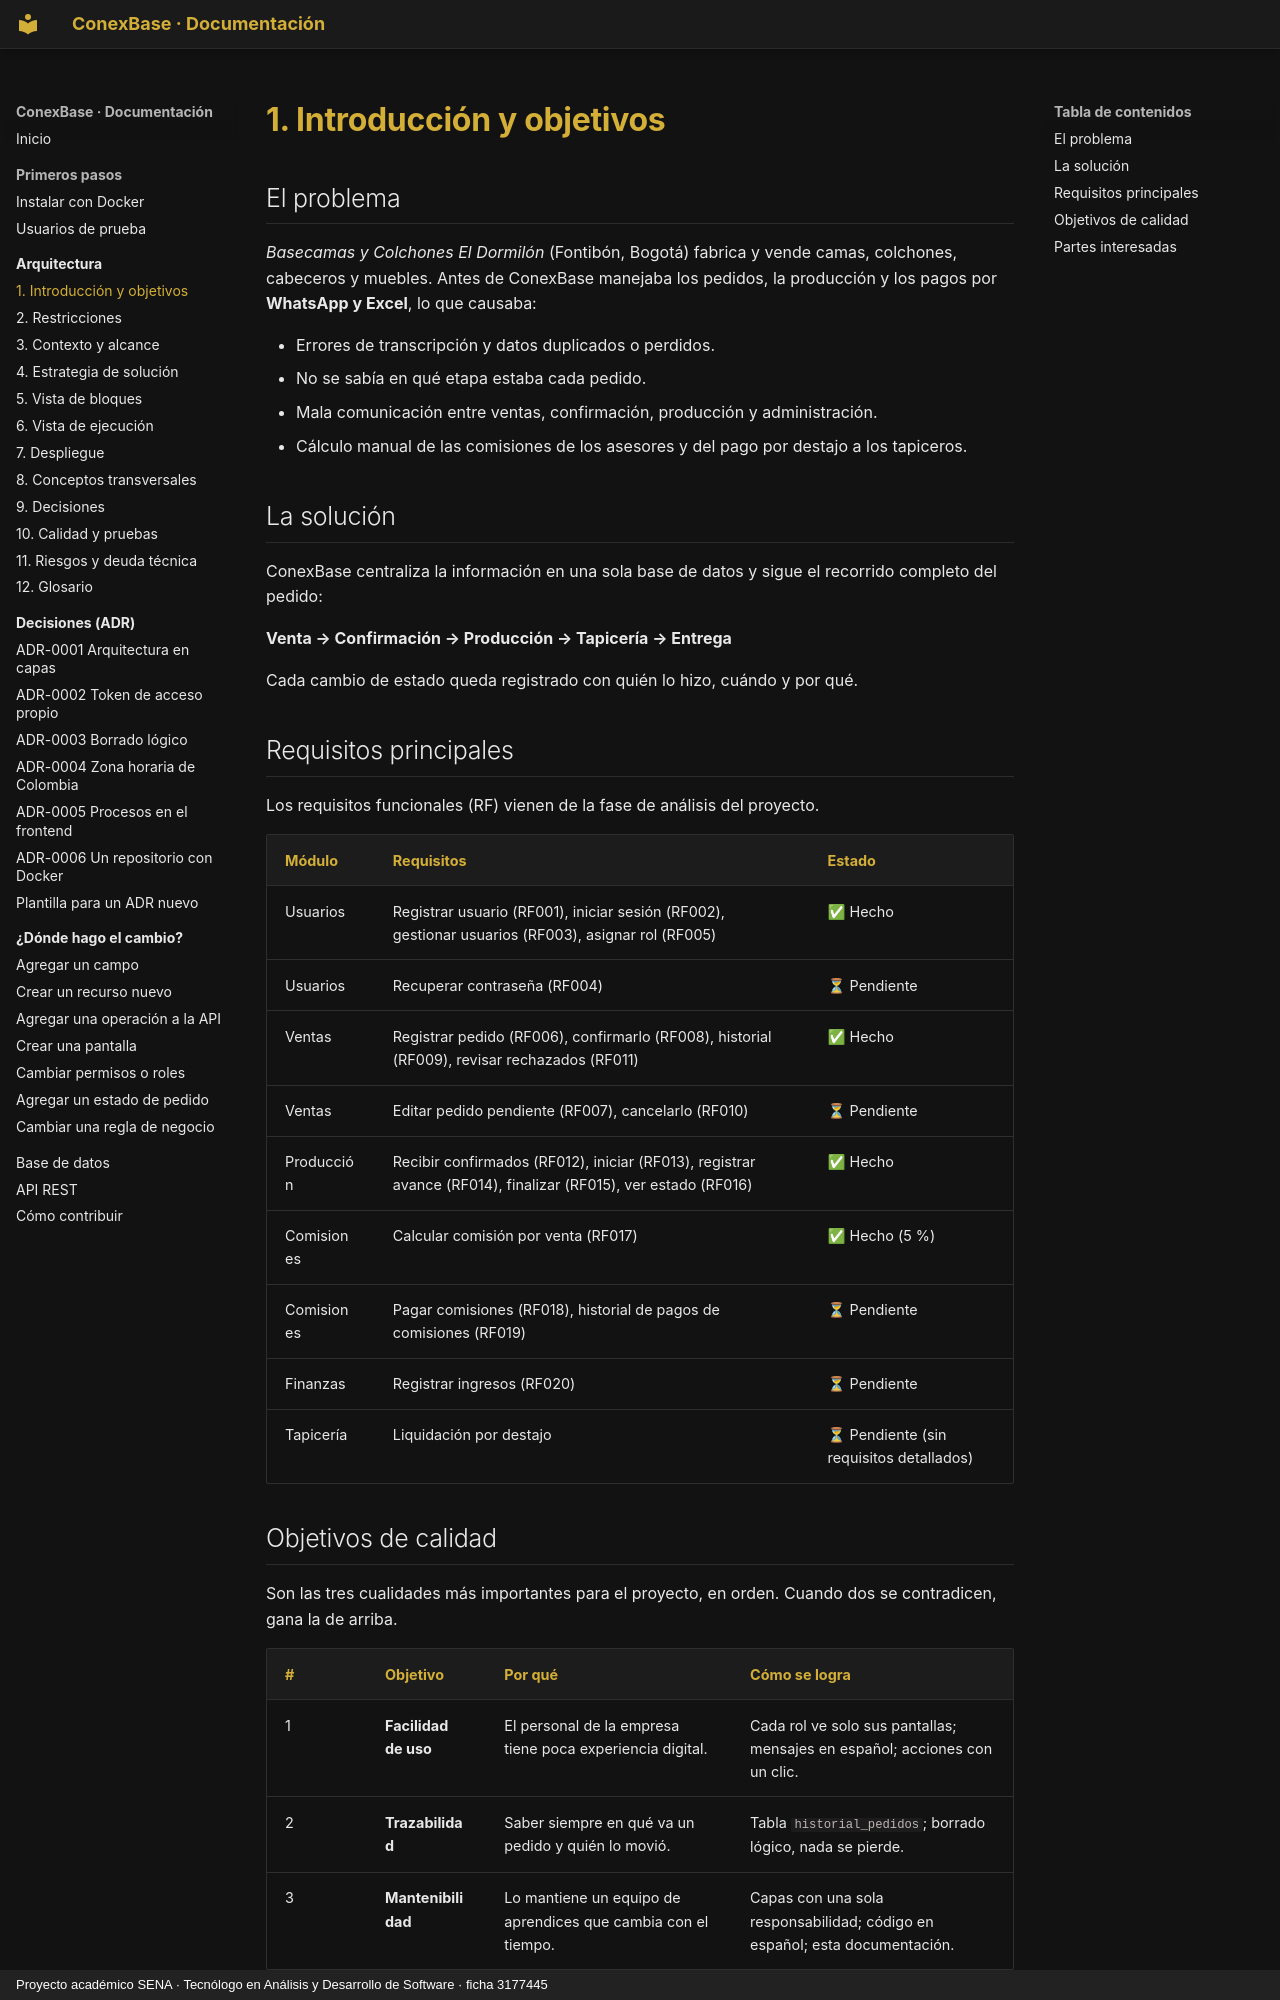

repository: Julian-Gomez-L/ConexBase · page: arquitectura/01-introduccion/index.html · generator: mkdocs · copyright: Proyecto académico SENA · Tecnólogo en Análisis y Desarrollo de Software · ficha 3177445

# 1. Introducción y objetivos

## El problema

*Basecamas y Colchones El Dormilón* (Fontibón, Bogotá) fabrica y vende
camas, colchones, cabeceros y muebles. Antes de ConexBase manejaba los
pedidos, la producción y los pagos por **WhatsApp y Excel**, lo que causaba:

- Errores de transcripción y datos duplicados o perdidos.
- No se sabía en qué etapa estaba cada pedido.
- Mala comunicación entre ventas, confirmación, producción y administración.
- Cálculo manual de las comisiones de los asesores y del pago por destajo a los tapiceros.

## La solución

ConexBase centraliza la información en una sola base de datos y sigue el
recorrido completo del pedido:

**Venta → Confirmación → Producción → Tapicería → Entrega**

Cada cambio de estado queda registrado con quién lo hizo, cuándo y por qué.

## Requisitos principales

Los requisitos funcionales (RF) vienen de la fase de análisis del proyecto.

| Módulo | Requisitos | Estado |
|---|---|---|
| Usuarios | Registrar usuario (RF001), iniciar sesión (RF002), gestionar usuarios (RF003), asignar rol (RF005) | ✅ Hecho |
| Usuarios | Recuperar contraseña (RF004) | ⏳ Pendiente |
| Ventas | Registrar pedido (RF006), confirmarlo (RF008), historial (RF009), revisar rechazados (RF011) | ✅ Hecho |
| Ventas | Editar pedido pendiente (RF007), cancelarlo (RF010) | ⏳ Pendiente |
| Producción | Recibir confirmados (RF012), iniciar (RF013), registrar avance (RF014), finalizar (RF015), ver estado (RF016) | ✅ Hecho |
| Comisiones | Calcular comisión por venta (RF017) | ✅ Hecho (5 %) |
| Comisiones | Pagar comisiones (RF018), historial de pagos de comisiones (RF019) | ⏳ Pendiente |
| Finanzas | Registrar ingresos (RF020) | ⏳ Pendiente |
| Tapicería | Liquidación por destajo | ⏳ Pendiente (sin requisitos detallados) |
